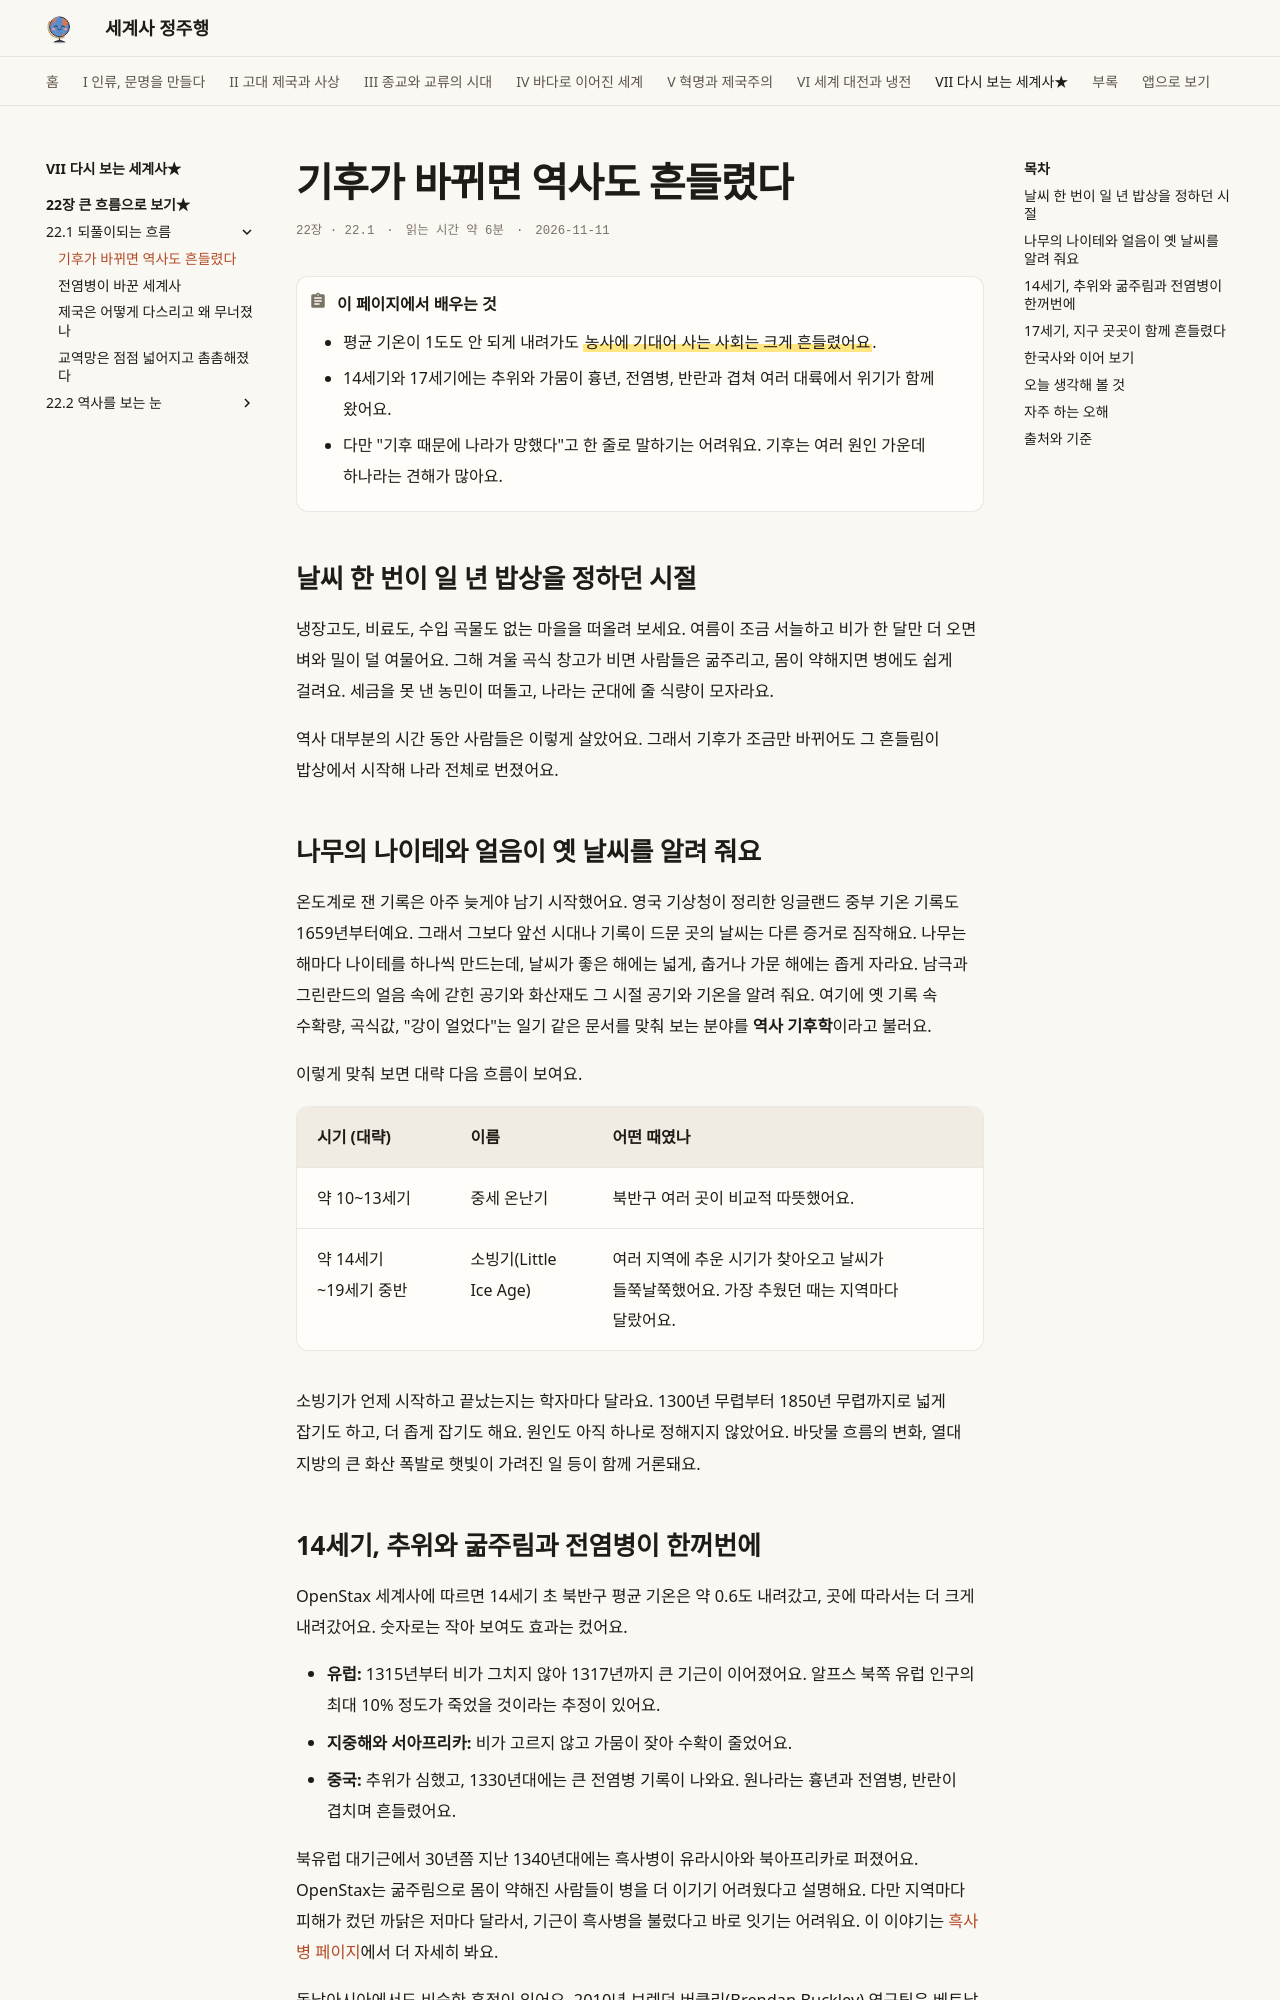

repository: history-jungjuhang/world-history · page: part7/ch22/climate/index.html · generator: mkdocs

# 기후가 바뀌면 역사도 흔들렸다

<p class="ep-meta"><span>22장 · 22.1</span><span>읽는 시간 약 6분</span><span>2026-11-11</span></p>

!!! abstract "이 페이지에서 배우는 것"
    - 평균 기온이 1도도 안 되게 내려가도 ==농사에 기대어 사는 사회는 크게 흔들렸어요==.
    - 14세기와 17세기에는 추위와 가뭄이 흉년, 전염병, 반란과 겹쳐 여러 대륙에서 위기가 함께 왔어요.
    - 다만 "기후 때문에 나라가 망했다"고 한 줄로 말하기는 어려워요. 기후는 여러 원인 가운데 하나라는 견해가 많아요.

## 날씨 한 번이 일 년 밥상을 정하던 시절

냉장고도, 비료도, 수입 곡물도 없는 마을을 떠올려 보세요. 여름이 조금 서늘하고 비가 한 달만 더 오면 벼와 밀이 덜 여물어요. 그해 겨울 곡식 창고가 비면 사람들은 굶주리고, 몸이 약해지면 병에도 쉽게 걸려요. 세금을 못 낸 농민이 떠돌고, 나라는 군대에 줄 식량이 모자라요.

역사 대부분의 시간 동안 사람들은 이렇게 살았어요. 그래서 기후가 조금만 바뀌어도 그 흔들림이 밥상에서 시작해 나라 전체로 번졌어요.

## 나무의 나이테와 얼음이 옛 날씨를 알려 줘요

온도계로 잰 기록은 아주 늦게야 남기 시작했어요. 영국 기상청이 정리한 잉글랜드 중부 기온 기록도 1659년부터예요. 그래서 그보다 앞선 시대나 기록이 드문 곳의 날씨는 다른 증거로 짐작해요. 나무는 해마다 나이테를 하나씩 만드는데, 날씨가 좋은 해에는 넓게, 춥거나 가문 해에는 좁게 자라요. 남극과 그린란드의 얼음 속에 갇힌 공기와 화산재도 그 시절 공기와 기온을 알려 줘요. 여기에 옛 기록 속 수확량, 곡식값, "강이 얼었다"는 일기 같은 문서를 맞춰 보는 분야를 **역사 기후학**이라고 불러요.

이렇게 맞춰 보면 대략 다음 흐름이 보여요.

| 시기 (대략) | 이름 | 어떤 때였나 |
|---|---|---|
| 약 10~13세기 | 중세 온난기 | 북반구 여러 곳이 비교적 따뜻했어요. |
| 약 14세기~19세기 중반 | 소빙기(Little Ice Age) | 여러 지역에 추운 시기가 찾아오고 날씨가 들쭉날쭉했어요. 가장 추웠던 때는 지역마다 달랐어요. |

소빙기가 언제 시작하고 끝났는지는 학자마다 달라요. 1300년 무렵부터 1850년 무렵까지로 넓게 잡기도 하고, 더 좁게 잡기도 해요. 원인도 아직 하나로 정해지지 않았어요. 바닷물 흐름의 변화, 열대 지방의 큰 화산 폭발로 햇빛이 가려진 일 등이 함께 거론돼요.

## 14세기, 추위와 굶주림과 전염병이 한꺼번에

OpenStax 세계사에 따르면 14세기 초 북반구 평균 기온은 약 0.6도 내려갔고, 곳에 따라서는 더 크게 내려갔어요. 숫자로는 작아 보여도 효과는 컸어요.

- **유럽:** 1315년부터 비가 그치지 않아 1317년까지 큰 기근이 이어졌어요. 알프스 북쪽 유럽 인구의 최대 10% 정도가 죽었을 것이라는 추정이 있어요.
- **지중해와 서아프리카:** 비가 고르지 않고 가뭄이 잦아 수확이 줄었어요.
- **중국:** 추위가 심했고, 1330년대에는 큰 전염병 기록이 나와요. 원나라는 흉년과 전염병, 반란이 겹치며 흔들렸어요.

북유럽 대기근에서 30년쯤 지난 1340년대에는 흑사병이 유라시아와 북아프리카로 퍼졌어요. OpenStax는 굶주림으로 몸이 약해진 사람들이 병을 더 이기기 어려웠다고 설명해요. 다만 지역마다 피해가 컸던 까닭은 저마다 달라서, 기근이 흑사병을 불렀다고 바로 잇기는 어려워요. 이 이야기는 [흑사병 페이지](../../part3/ch11/black-death.md)에서 더 자세히 봐요.

동남아시아에서도 비슷한 흔적이 있어요. 2010년 브렌던 버클리(Brendan Buckley) 연구팀은 베트남 남부 고산 지대에서 자란 측백나무 종류의 나이테를 읽었어요. 그 결과 14세기 중후반에는 수십 년 이어진 가뭄이, 15세기 초에는 더 짧지만 때로 더 심한 가뭄이 있었다고 발표했어요. 가뭄 사이사이에 쏟아진 큰비가 앙코르의 물길과 저수 시설을 망가뜨렸을 수 있다는 점도 짚었어요. 이런 날씨가 크메르 왕국의 수도 앙코르가 쇠퇴하는 데 한몫했다는 견해예요. 연구팀도 "기후가 무너뜨렸다"고까지는 말하지 않았어요. 이미 정치·경제 문제로 약해진 도시에 가뭄이 더해졌다는 설명이에요.
